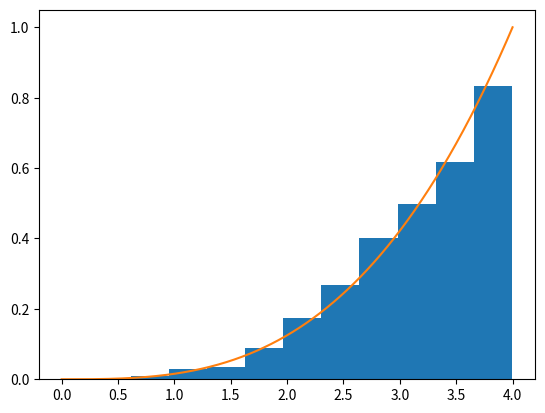

The matplotlib source for this figure:
import random
import matplotlib.pyplot as plt
import numpy as np

def f(x):
    return x**3 / 64

# create a random variate generator using inverse-transform technique
# integrate the PD function to get the CDF: F(x) = x^4 / 256
# set F(X) = R and solve for X:  X = 4 * R**(1/4)

def F_inverse(r):
    return 4 * r**0.25


cdf_list = [F_inverse(random.random()) for _ in range(1000)]

x = np.linspace(0, 4, 1000)

plt.hist(cdf_list, density=True)
plt.plot(x, f(x))

plt.show()
